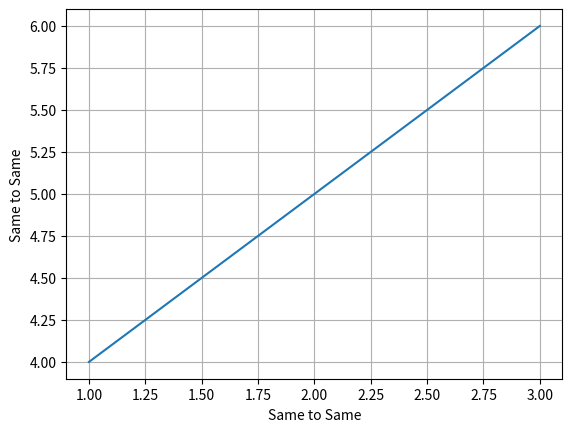
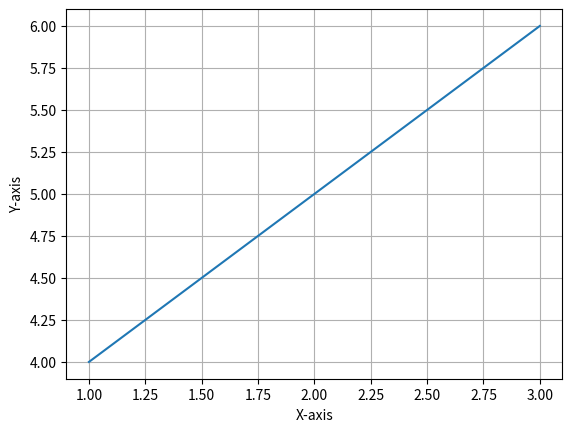

Python code for these plots, in order:
import matplotlib.pyplot as plt

#example of Axes
# fig = plt.figure()
fig, axes = plt.subplots()
axes.plot([1,2,3], [4,5,6])
axes.set_xlabel('Same to Same')
axes.set_ylabel('Same to Same')
plt.grid(True)
#example of axis

fig, ms = plt.subplots()
ms.plot([1,2,3], [4,5,6])
#set labels for each axis 
ms.set_xlabel('X-axis')
ms.set_ylabel('Y-axis')
plt.grid(True)
plt.show()
